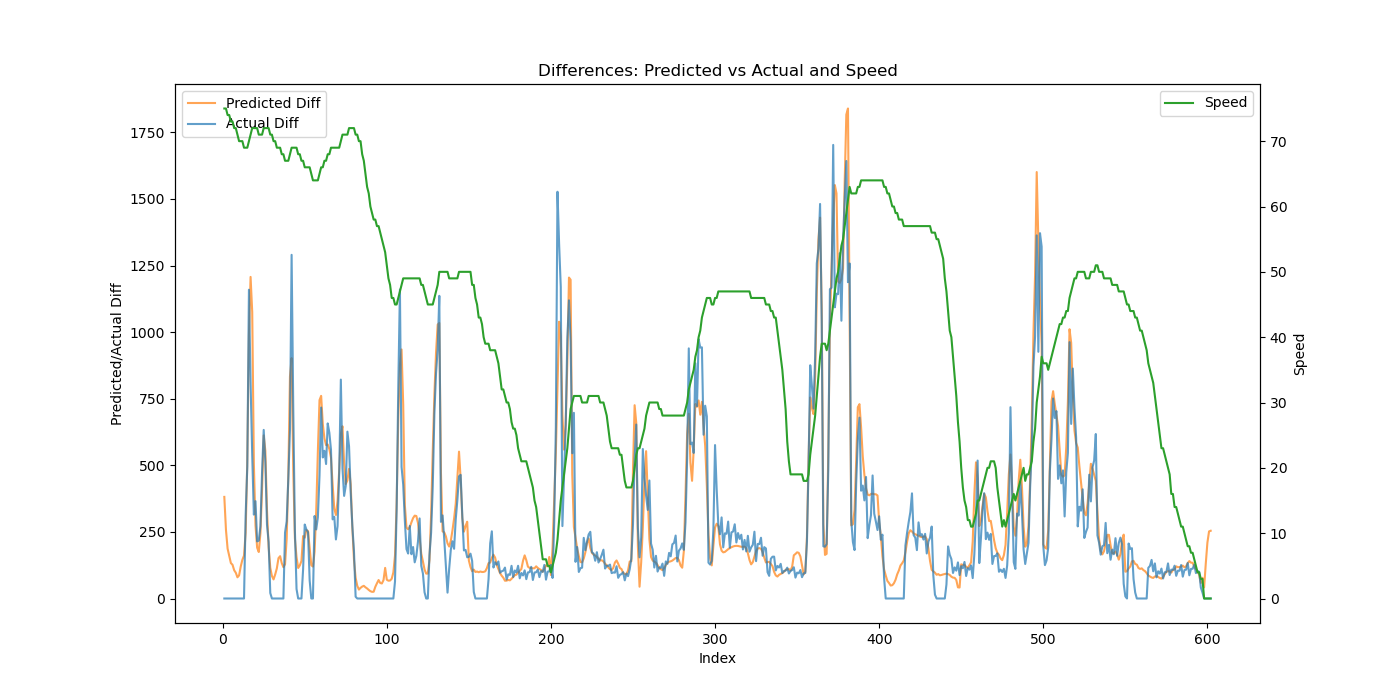

The table this chart was drawn from, first rows:
Speed, Actual, Predicted, Actual_Diff, Predicted_Diff
75, 0.0, 884.4, 0.0, 381.4
75, 0.0, 1142, 0.0, 257.8
74, 0.0, 1329, 0.0, 187
74, 0.0, 1489, 0.0, 159.8
73, 0.0, 1622, 0.0, 132.9
73, 0.0, 1749, 0.0, 126.6
72, 0.0, 1855, 0.0, 106.2
72, 0.0, 1951, 0.0, 96.61
71, 0.0, 2031, 0.0, 79.58
70, 0.0, 2118, 0.0, 86.69
70, 0.0, 2238, 0.0, 119.9
70, 0.0, 2383, 0.0, 145.2
69, 0.0, 2544, 0.0, 161.2
69, 312.9, 2791, 312.9, 247.4
69, 808.6, 3308, 495.8, 517.1
70, 1968, 4299, 1159, 990.3
71, 2777, 5506, 809.2, 1207
72, 3316, 6582, 538.8, 1076
72, 3631, 7088, 314.9, 506.5
72, 3996, 7362, 365.4, 273.6
72, 4211, 7553, 214.4, 190.8
71, 4428, 7727, 217.5, 174.4
71, 4699, 7972, 271.2, 245.3
71, 5175, 8383, 475.5, 410.2
72, 5808, 8995, 632.9, 612.2
72, 6319, 9550, 511.1, 554.7
72, 6596, 9881, 277.2, 331.8
72, 6808, 10075, 211.5, 193.6
71, 6828, 10190, 20.62, 115.2
71, 6828, 10274, 0.0, 84.39
70, 6828, 10346, 0.0, 71.63
70, 6828, 10436, 0.0, 90.32
69, 6828, 10550, 0.0, 113.1
69, 6828, 10701, 0.0, 151.3
69, 6828, 10860, 0.0, 158.9
68, 6828, 10993, 0.0, 132.8
68, 6828, 11110, 0.0, 117.5
67, 7076, 11239, 247.6, 128.4
67, 7366, 11463, 289.9, 225
67, 7816, 11927, 450.2, 463.8
68, 8448, 12761, 632.6, 833.3
69, 9738, 13663, 1290, 902.5
69, 10457, 14148, 718.6, 485.0
69, 10714, 14374, 256.8, 225.9
69, 10750, 14529, 35.75, 155.4
68, 10750, 14644, 0.0, 114.6
68, 10750, 14768, 0.0, 124.3
67, 10750, 14909, 0.0, 140.9
67, 10859, 15143, 109.1, 234.3
66, 11137, 15372, 277.8, 228.4
66, 11396, 15629, 258.9, 256.8
66, 11644, 15882, 248.9, 253.1
66, 11712, 16070, 67.56, 188.2
65, 11712, 16195, 0.0, 125
64, 11712, 16315, 0.0, 119.9
64, 12022, 16491, 309.7, 175.8
64, 12281, 16819, 259.4, 328.2
64, 12586, 17371, 304.7, 552.6
65, 13047, 18116, 461.8, 744.7
66, 13764, 18877, 716.9, 760.7
... 542 more rows
